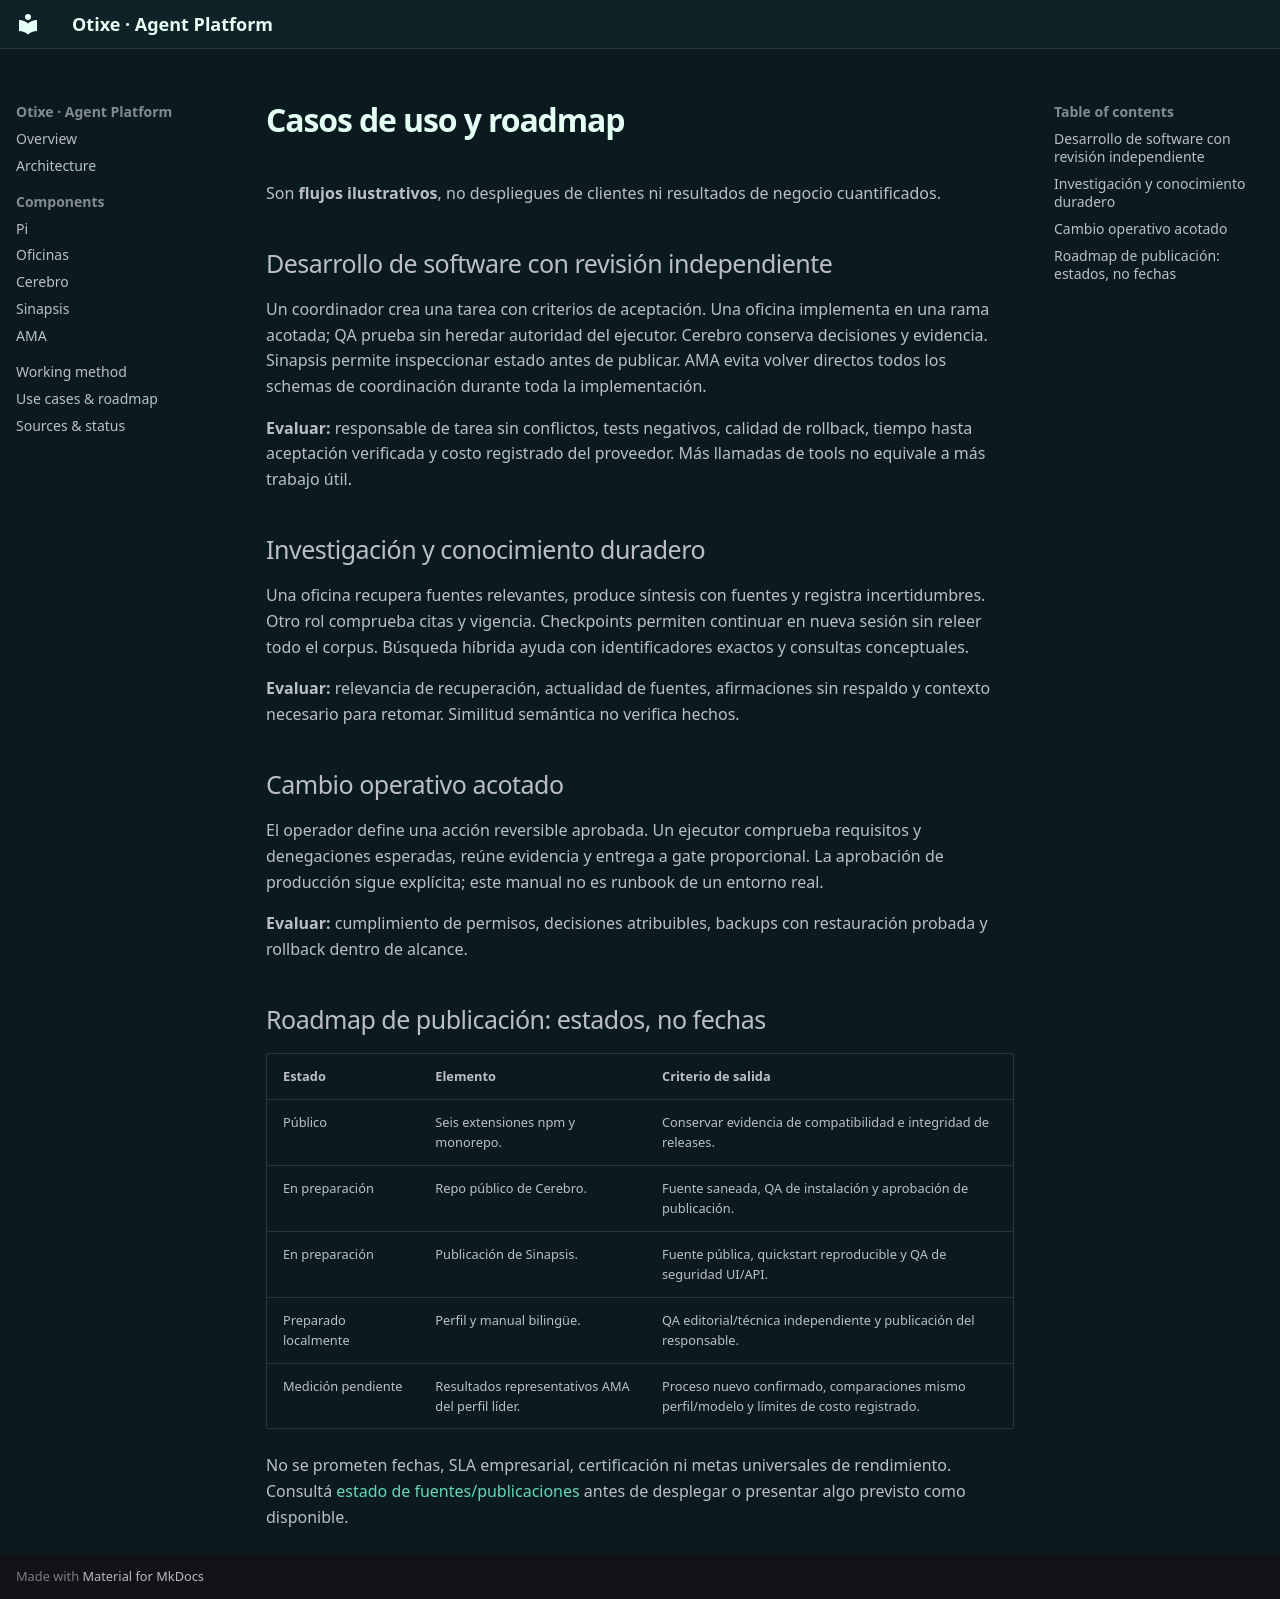

repository: otixe/plataforma · page: es/use-cases/index.html · generator: mkdocs

# Casos de uso y roadmap

Son **flujos ilustrativos**, no despliegues de clientes ni resultados de negocio cuantificados.

## Desarrollo de software con revisión independiente

Un coordinador crea una tarea con criterios de aceptación. Una oficina implementa en una rama acotada; QA prueba sin heredar autoridad del ejecutor. Cerebro conserva decisiones y evidencia. Sinapsis permite inspeccionar estado antes de publicar. AMA evita volver directos todos los schemas de coordinación durante toda la implementación.

**Evaluar:** responsable de tarea sin conflictos, tests negativos, calidad de rollback, tiempo hasta aceptación verificada y costo registrado del proveedor. Más llamadas de tools no equivale a más trabajo útil.

## Investigación y conocimiento duradero

Una oficina recupera fuentes relevantes, produce síntesis con fuentes y registra incertidumbres. Otro rol comprueba citas y vigencia. Checkpoints permiten continuar en nueva sesión sin releer todo el corpus. Búsqueda híbrida ayuda con identificadores exactos y consultas conceptuales.

**Evaluar:** relevancia de recuperación, actualidad de fuentes, afirmaciones sin respaldo y contexto necesario para retomar. Similitud semántica no verifica hechos.

## Cambio operativo acotado

El operador define una acción reversible aprobada. Un ejecutor comprueba requisitos y denegaciones esperadas, reúne evidencia y entrega a gate proporcional. La aprobación de producción sigue explícita; este manual no es runbook de un entorno real.

**Evaluar:** cumplimiento de permisos, decisiones atribuibles, backups con restauración probada y rollback dentro de alcance.

## Roadmap de publicación: estados, no fechas

| Estado | Elemento | Criterio de salida |
| --- | --- | --- |
| Público | Seis extensiones npm y monorepo. | Conservar evidencia de compatibilidad e integridad de releases. |
| En preparación | Repo público de Cerebro. | Fuente saneada, QA de instalación y aprobación de publicación. |
| En preparación | Publicación de Sinapsis. | Fuente pública, quickstart reproducible y QA de seguridad UI/API. |
| Preparado localmente | Perfil y manual bilingüe. | QA editorial/técnica independiente y publicación del responsable. |
| Medición pendiente | Resultados representativos AMA del perfil líder. | Proceso nuevo confirmado, comparaciones mismo perfil/modelo y límites de costo registrado. |

No se prometen fechas, SLA empresarial, certificación ni metas universales de rendimiento. Consultá [estado de fuentes/publicaciones](sources.md) antes de desplegar o presentar algo previsto como disponible.
